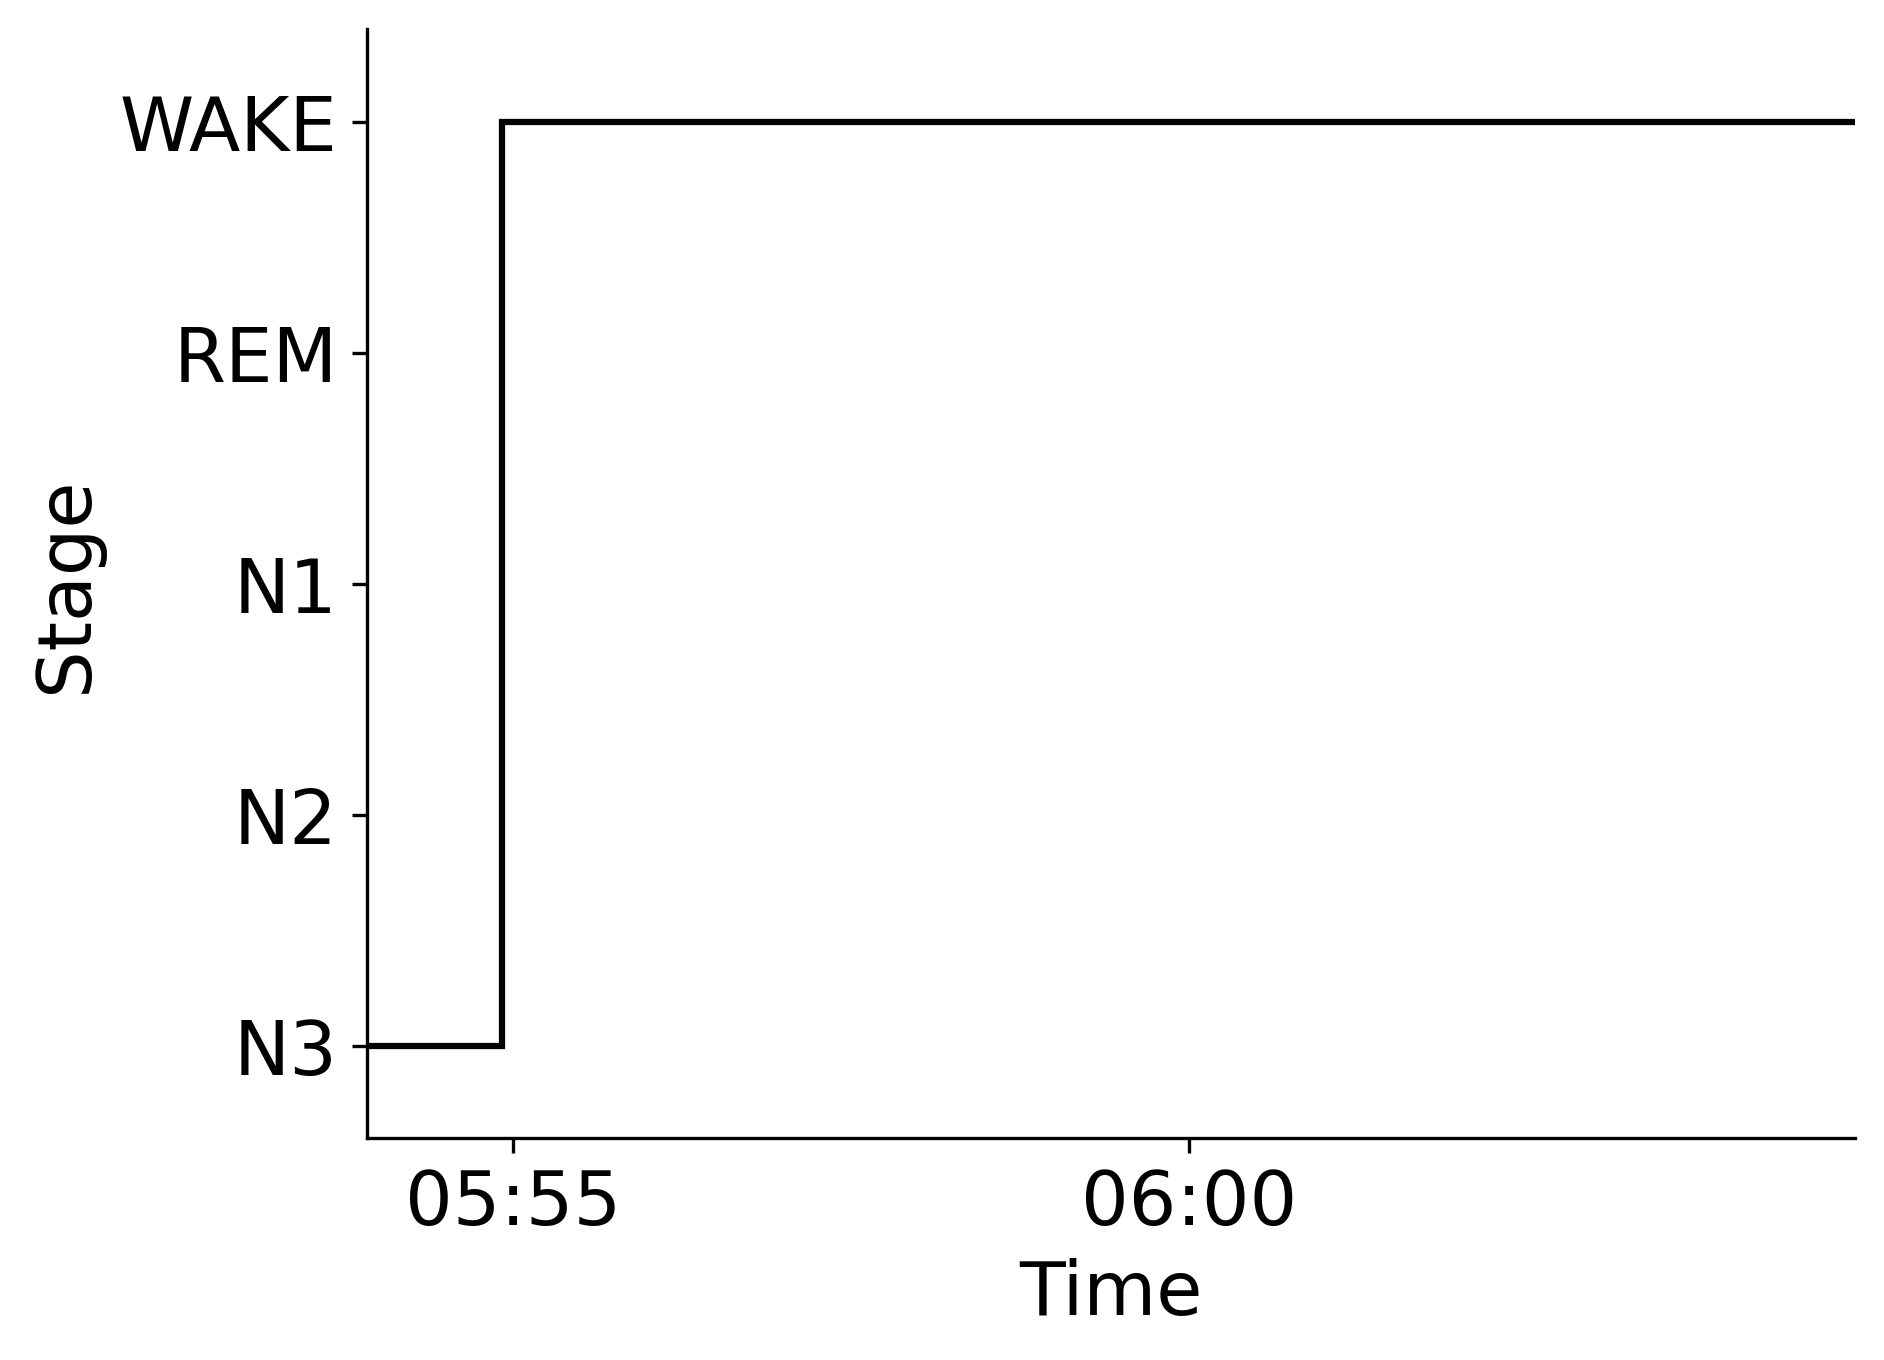

The data file committed next to this chart (first rows):
Epoch, Subject, Session, Recording, RecordingEpoch, Time, Stage
0, sub-00105, ses-1, sub-00105_ses-1_task-sleep_acq-20170412T…, 0, 2017-04-12 05:53:55.051490+00:00, N3
1, sub-00105, ses-1, sub-00105_ses-1_task-sleep_acq-20170412T…, 1, 2017-04-12 05:54:25.051490+00:00, N3
2, sub-00105, ses-1, sub-00105_ses-1_task-sleep_acq-20170412T…, 2, 2017-04-12 05:54:55.051490+00:00, WAKE
3, sub-00105, ses-1, sub-00105_ses-1_task-sleep_acq-20170412T…, 3, 2017-04-12 05:55:25.051490+00:00, WAKE
4, sub-00105, ses-1, sub-00105_ses-1_task-sleep_acq-20170412T…, 4, 2017-04-12 05:55:55.051490+00:00, WAKE
5, sub-00105, ses-1, sub-00105_ses-1_task-sleep_acq-20170412T…, 5, 2017-04-12 05:56:25.051490+00:00, WAKE
6, sub-00105, ses-1, sub-00105_ses-1_task-sleep_acq-20170412T…, 6, 2017-04-12 05:56:55.051490+00:00, WAKE
7, sub-00105, ses-1, sub-00105_ses-1_task-sleep_acq-20170412T…, 7, 2017-04-12 05:57:25.051490+00:00, WAKE
8, sub-00105, ses-1, sub-00105_ses-1_task-sleep_acq-20170412T…, 8, 2017-04-12 05:57:55.051490+00:00, WAKE
9, sub-00105, ses-1, sub-00105_ses-1_task-sleep_acq-20170412T…, 9, 2017-04-12 05:58:25.051490+00:00, WAKE
10, sub-00105, ses-1, sub-00105_ses-1_task-sleep_acq-20170412T…, 10, 2017-04-12 05:58:55.051490+00:00, WAKE
11, sub-00105, ses-1, sub-00105_ses-1_task-sleep_acq-20170412T…, 11, 2017-04-12 05:59:25.051490+00:00, WAKE
12, sub-00105, ses-1, sub-00105_ses-1_task-sleep_acq-20170412T…, 12, 2017-04-12 05:59:55.051490+00:00, WAKE
13, sub-00105, ses-1, sub-00105_ses-1_task-sleep_acq-20170412T…, 13, 2017-04-12 06:00:25.051490+00:00, WAKE
14, sub-00105, ses-1, sub-00105_ses-1_task-sleep_acq-20170412T…, 14, 2017-04-12 06:00:55.051490+00:00, WAKE
15, sub-00105, ses-1, sub-00105_ses-1_task-sleep_acq-20170412T…, 15, 2017-04-12 06:01:25.051490+00:00, WAKE
16, sub-00105, ses-1, sub-00105_ses-1_task-sleep_acq-20170412T…, 16, 2017-04-12 06:01:55.051490+00:00, WAKE
17, sub-00105, ses-1, sub-00105_ses-1_task-sleep_acq-20170412T…, 17, 2017-04-12 06:02:25.051490+00:00, WAKE
18, sub-00105, ses-1, sub-00105_ses-1_task-sleep_acq-20170412T…, 18, 2017-04-12 06:02:55.051490+00:00, WAKE
19, sub-00105, ses-1, sub-00105_ses-1_task-sleep_acq-20170412T…, 19, 2017-04-12 06:03:25.051490+00:00, WAKE
20, sub-00105, ses-1, sub-00105_ses-1_task-sleep_acq-20170412T…, 20, 2017-04-12 06:03:55.051490+00:00, WAKE
21, sub-00105, ses-1, sub-00105_ses-1_task-sleep_acq-20170412T…, 21, 2017-04-12 06:04:25.051490+00:00, WAKE
